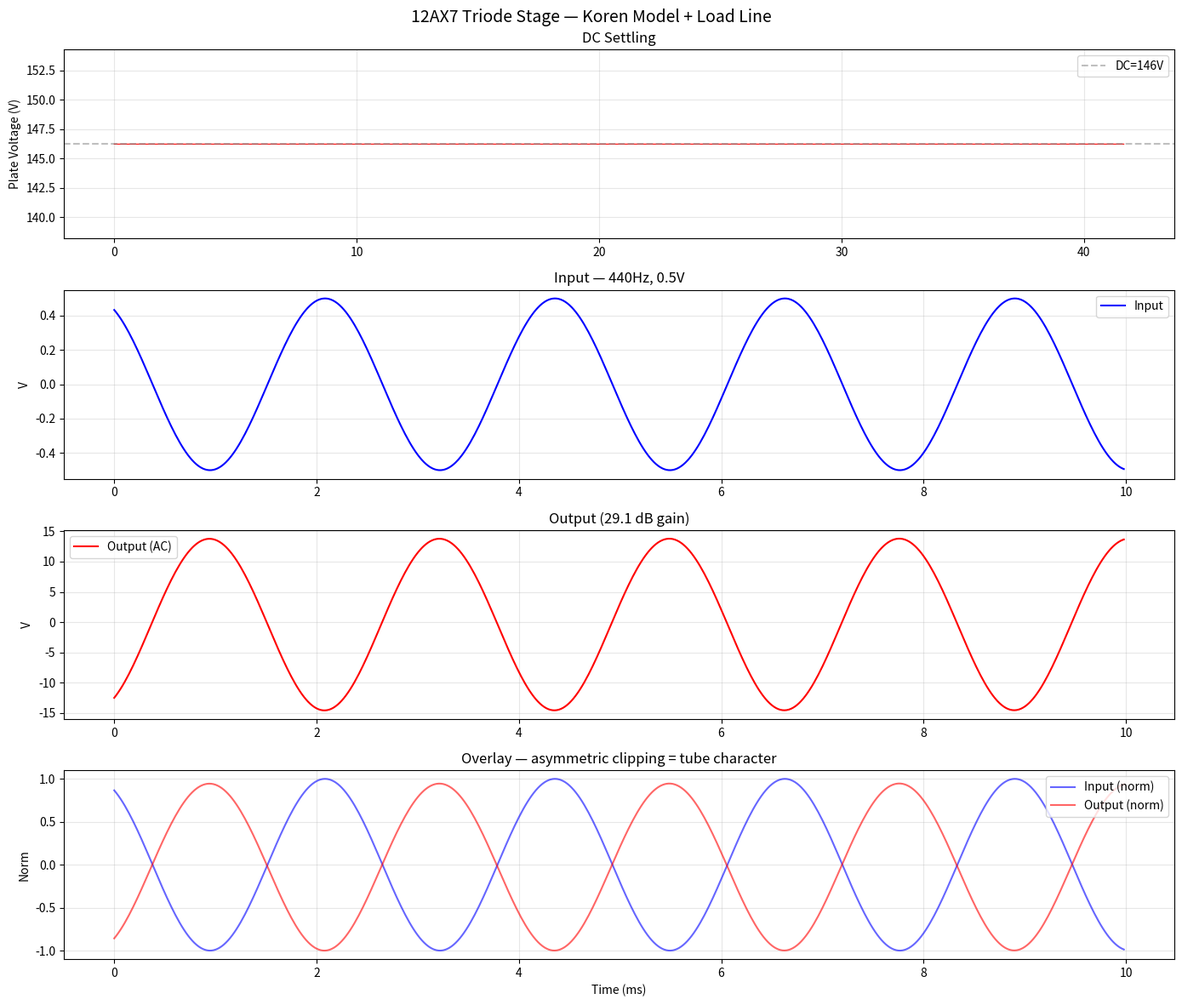
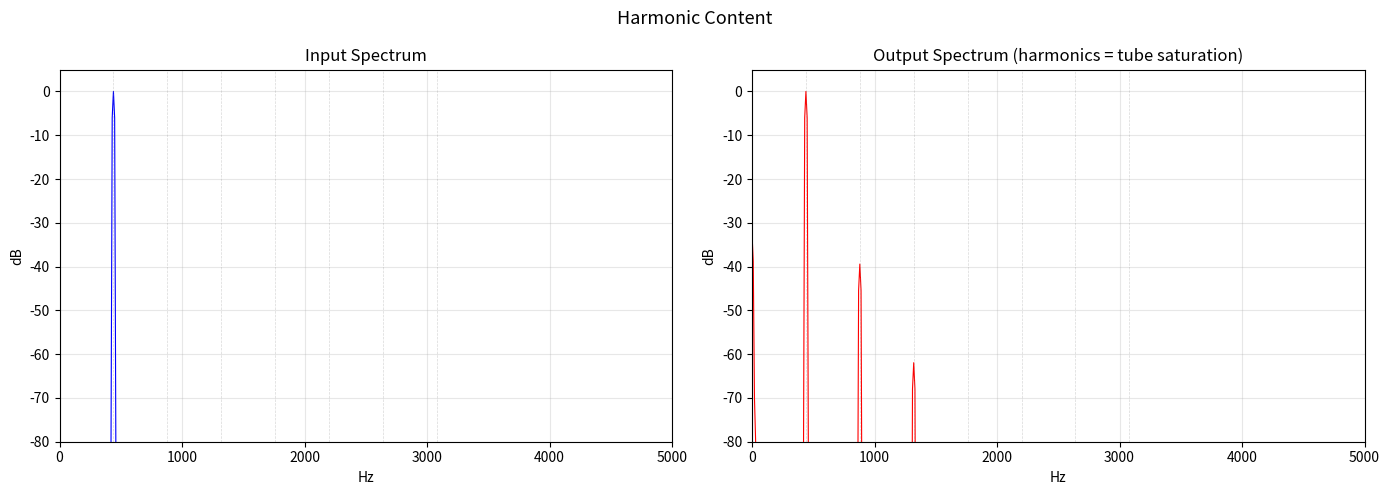

The matplotlib source for these figures, in order:
"""
wdf_triode_sim.py
Floating-point simulation of a single common-cathode 12AX7 triode stage.

Approach:
  - Coupling cap (Cin+Rg): bilinear-transform IIR high-pass filter
  - Tube: Koren equation solved iteratively each sample
  - Load line: V_plate = VB - Rp * Ip
  - Cathode bias: V_cathode = Rk * Ip (self-bias)

This avoids the WDF 3-terminal problem by treating the tube as a nonlinear
function mapping (Vpk, Vgk) -> Ip, and computing the operating point each
sample using Newton-Raphson iteration.
"""

import numpy as np
import matplotlib
matplotlib.use('Agg')
import matplotlib.pyplot as plt

# ═══════════════════════════════════════════════════════════════════════════════
# Circuit Parameters
# ═══════════════════════════════════════════════════════════════════════════════

VB  = 200.0      # B+ supply (V)
RP  = 100000.0   # Plate resistor (ohms)
RG  = 1000000.0  # Grid resistor (ohms)
RK  = 1500.0     # Cathode resistor (ohms)
CIN = 22e-9      # Input coupling cap (F) — 22nF
FS  = 48000.0    # Sample rate (Hz)

# ═══════════════════════════════════════════════════════════════════════════════
# Koren 12AX7 Triode Model
# ═══════════════════════════════════════════════════════════════════════════════

MU, EX, KG1, KP, KVB = 100.0, 1.4, 1060.0, 600.0, 300.0

def koren_ip(vpk, vgk):
    """Plate current Ip in amps. Clamped for safety."""
    vpk = float(np.clip(vpk, 0.0, 500.0))
    vgk = float(np.clip(vgk, -10.0, 1.0))
    if vpk <= 0:
        return 0.0
    inner = KP * (1.0/MU + vgk / np.sqrt(KVB + vpk**2))
    inner = np.clip(inner, -500, 500)
    Ed = (vpk / KP) * np.log1p(np.exp(float(inner)))
    if Ed <= 0:
        return 0.0
    return (Ed ** EX) / KG1

def koren_dip(vpk, vgk, h=0.01):
    """Numerical derivative dIp/dVpk for Newton solver."""
    return (koren_ip(vpk + h, vgk) - koren_ip(vpk - h, vgk)) / (2*h)

# ═══════════════════════════════════════════════════════════════════════════════
# Coupling Cap: Bilinear-Transform High-Pass Filter
# H(s) = s*tau / (s*tau + 1) where tau = Rg * Cin
# Bilinear: c = (2*Fs*tau - 1) / (2*Fs*tau + 1)
# y[n] = c*y[n-1] + (1+c)/2 * (x[n] - x[n-1])
# ═══════════════════════════════════════════════════════════════════════════════

tau = RG * CIN  # 0.022 s
k = 2.0 * FS * tau  # 2112
c_hp = (k - 1.0) / (k + 1.0)  # 0.999054
hp_gain = (1.0 + c_hp) / 2.0   # ≈ 1.0

print(f"=== Coupling Cap High-Pass ===")
print(f"tau = {tau*1000:.1f} ms, f_c = {1/(2*np.pi*tau):.1f} Hz, c = {c_hp:.6f}")

# ═══════════════════════════════════════════════════════════════════════════════
# Find DC Operating Point
# ═══════════════════════════════════════════════════════════════════════════════

def find_dc_op():
    """Bisection: find Ip where Ip = koren_ip(VB-(RP+RK)*Ip, -RK*Ip)"""
    lo, hi = 0.0, VB / (RP + RK)
    for _ in range(100):
        mid = (lo + hi) / 2
        vpk = VB - (RP + RK) * mid
        vgk = -RK * mid
        r = mid - koren_ip(vpk, vgk)
        if r < 0: lo = mid
        else: hi = mid
    ip = mid
    vk, vp = RK*ip, VB - RP*ip
    print(f"\n=== DC Operating Point ===")
    print(f"Ip={ip*1000:.3f}mA  Vp={vp:.1f}V  Vk={vk:.2f}V  Vgk={-vk:.3f}V  Vpk={vp-vk:.1f}V")
    return ip, vp, vk

ip_dc, vp_dc, vk_dc = find_dc_op()

# ═══════════════════════════════════════════════════════════════════════════════
# Simulation
# ═══════════════════════════════════════════════════════════════════════════════

def simulate(audio_in, n_samples):
    # State
    hp_y = 0.0      # high-pass filter output (grid voltage)
    hp_x_prev = 0.0 # previous input to filter
    ip_prev = ip_dc # previous plate current (for initial guess)

    # Output arrays
    out = np.zeros(n_samples)
    out_vp = np.zeros(n_samples)
    out_vg = np.zeros(n_samples)
    out_ip = np.zeros(n_samples)

    for n in range(n_samples):
        vin = audio_in[n] if n < len(audio_in) else 0.0

        # ── Coupling cap high-pass: Vin → V_grid ─────────────────────────
        hp_y = c_hp * hp_y + hp_gain * (vin - hp_x_prev)
        hp_x_prev = vin
        v_grid = hp_y

        # ── Solve for operating point: Newton-Raphson ─────────────────────
        # System: Ip = koren_ip(VB - (RP+RK)*Ip, V_grid - RK*Ip)
        # Rewrite as: f(Ip) = Ip - koren_ip(VB-(RP+RK)*Ip, V_grid-RK*Ip) = 0
        # Newton: Ip_new = Ip - f/f'
        # f' = 1 - d(koren)/d(Ip)
        # d(koren)/d(Ip) = dIp/dVpk * (-(RP+RK)) + dIp/dVgk * (-RK)

        ip = ip_prev  # initial guess from last sample
        for _ in range(5):
            vpk = VB - (RP + RK) * ip
            vgk = v_grid - RK * ip

            ip_model = koren_ip(vpk, vgk)
            f = ip - ip_model

            if abs(f) < 1e-9:
                break

            # Numerical Jacobian
            h = max(abs(ip) * 1e-6, 1e-9)
            vpk_p = VB - (RP + RK) * (ip + h)
            vgk_p = v_grid - RK * (ip + h)
            ip_model_p = koren_ip(vpk_p, vgk_p)
            fp = 1.0 - (ip_model_p - ip_model) / h

            if abs(fp) < 1e-15:
                break

            ip -= f / fp
            ip = max(ip, 0.0)  # current can't be negative

        # Final values
        vpk = VB - (RP + RK) * ip
        vgk = v_grid - RK * ip
        vk = RK * ip
        vp = VB - RP * ip
        ip_prev = ip

        # Store
        out_vp[n] = vp
        out_vg[n] = v_grid
        out_ip[n] = ip
        out[n] = vp - vp_dc  # AC-coupled: subtract DC operating point

    return out, out_vp, out_vg, out_ip

# ═══════════════════════════════════════════════════════════════════════════════
# Run
# ═══════════════════════════════════════════════════════════════════════════════

n_settle = 2000
n_audio  = 4800
n_total  = n_settle + n_audio

t = np.arange(n_total) / FS
audio_in = np.zeros(n_total)
audio_in[n_settle:] = 0.5 * np.sin(2 * np.pi * 440 * t[n_settle:])

print(f"\nSimulating {n_total} samples...")
audio_out, vplate, vgrid, ip_out = simulate(audio_in, n_total)

# ═══════════════════════════════════════════════════════════════════════════════
# Analysis
# ═══════════════════════════════════════════════════════════════════════════════

print(f"\n=== DC Settling (last 100 before audio) ===")
sl = slice(n_settle-100, n_settle)
print(f"V_plate: {vplate[sl].mean():.2f}V (stable={vplate[sl].std():.4f}V)")
print(f"V_grid:  {vgrid[sl].mean():.6f}V")
print(f"Ip:      {ip_out[sl].mean()*1000:.3f}mA")

ap = audio_out[n_settle:]
inp = audio_in[n_settle:]
in_rms = np.sqrt(np.mean(inp**2))
out_rms = np.sqrt(np.mean(ap**2))
gain_db = 20*np.log10(out_rms / in_rms + 1e-12) if in_rms > 0 else 0

print(f"\n=== Audio ===")
print(f"Input:  {inp.min():.3f}V to {inp.max():.3f}V  rms={in_rms:.3f}V")
print(f"Output: {ap.min():.2f}V to {ap.max():.2f}V  rms={out_rms:.2f}V")
print(f"Gain:   {gain_db:.1f} dB")

# ═══════════════════════════════════════════════════════════════════════════════
# Plots
# ═══════════════════════════════════════════════════════════════════════════════

t_ms = t * 1000

fig, axes = plt.subplots(4, 1, figsize=(14, 12))
fig.suptitle("12AX7 Triode Stage — Koren Model + Load Line", fontsize=14)

ax = axes[0]
ax.plot(t_ms[:n_settle], vplate[:n_settle], 'r', linewidth=0.8)
ax.axhline(vp_dc, color='gray', linestyle='--', alpha=0.5, label=f'DC={vp_dc:.0f}V')
ax.set_ylabel("Plate Voltage (V)")
ax.set_title("DC Settling")
ax.legend(); ax.grid(True, alpha=0.3)

t_a = t_ms[n_settle:] - t_ms[n_settle]
mask = t_a < 10

ax = axes[1]
ax.plot(t_a[mask], inp[mask], 'b', linewidth=1.5, label='Input')
ax.set_ylabel("V"); ax.set_title("Input — 440Hz, 0.5V"); ax.legend(); ax.grid(True, alpha=0.3)

ax = axes[2]
ax.plot(t_a[mask], ap[mask], 'r', linewidth=1.5, label='Output (AC)')
ax.set_ylabel("V"); ax.set_title(f"Output ({gain_db:.1f} dB gain)"); ax.legend(); ax.grid(True, alpha=0.3)

ax = axes[3]
in_n = inp[mask] / (np.max(np.abs(inp[mask])) + 1e-12)
out_n = ap[mask] / (np.max(np.abs(ap[mask])) + 1e-12)
ax.plot(t_a[mask], in_n, 'b', alpha=0.6, label='Input (norm)')
ax.plot(t_a[mask], out_n, 'r', alpha=0.6, label='Output (norm)')
ax.set_xlabel("Time (ms)"); ax.set_ylabel("Norm"); ax.set_title("Overlay — asymmetric clipping = tube character")
ax.legend(); ax.grid(True, alpha=0.3)

plt.tight_layout()
plt.savefig("wdf_sim_waveforms.png", dpi=150)
print("\nSaved: wdf_sim_waveforms.png")

# FFT
fig2, axes2 = plt.subplots(1, 2, figsize=(14, 5))
fig2.suptitle("Harmonic Content", fontsize=13)

def plot_fft(ax, sig, title="", color='b'):
    N = len(sig); w = np.hanning(N)
    sp = np.abs(np.fft.rfft(sig * w))
    sp_db = 20*np.log10(sp/(max(sp)+1e-12)+1e-12)
    f = np.fft.rfftfreq(N, 1/FS)
    ax.plot(f, sp_db, color=color, linewidth=0.8)
    ax.set_xlim(0, 5000); ax.set_ylim(-80, 5)
    ax.set_xlabel("Hz"); ax.set_ylabel("dB"); ax.set_title(title)
    ax.grid(True, alpha=0.3)
    for h in range(1, 8): ax.axvline(440*h, color='gray', alpha=0.3, ls='--', lw=0.5)

plot_fft(axes2[0], inp, "Input Spectrum", 'blue')
plot_fft(axes2[1], ap, "Output Spectrum (harmonics = tube saturation)", 'red')
plt.tight_layout()
plt.savefig("wdf_sim_harmonics.png", dpi=150)
print("Saved: wdf_sim_harmonics.png")

# Write output file
with open("wdf_sim_output.txt", "w") as f:
    for n in range(n_total):
        f.write(f"{n} {int(audio_in[n]*65536)} {int(audio_out[n]*65536)}\n")
print("Saved: wdf_sim_output.txt\nDone.")
